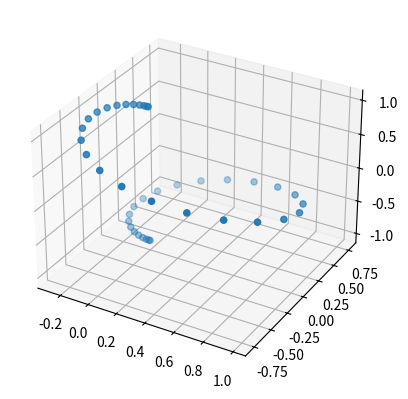

Write Python code to recreate this figure.
import numpy as np
import matplotlib.pyplot as plt
import mpl_toolkits.mplot3d.axes3d as axes3d

N = 15

def f(x):
    return np.exp(-(5*x)**2) + x

def chebyshev_nodes(a, b, n):
    # n Chebyshev noder i intervallet [a, b]
    i = np.array(range(n))
    x = np.cos((2*i+1)*np.pi/(2*(n))) # noder over intervallet [-1,1]
    return 0.5*(b-a)*x+0.5*(b+a) # noder over intervallet [a,b]

def lagrange_interpolant(x, f):
    N = len(x)
    a = np.ones(N)
    for i in range(N):
        for j in range(N):
            if i != j:
                a[i] *= 1/(x[i] - x[j])
    def p(x_):
        result = 0.
        for i in range(N):
            term_i = a[i] * f[i]
            for j in range(N):
                if i != j:
                    term_i *= x_ - x[j]
            result += term_i
        return result
    
    return p

PHI, THETA = chebyshev_nodes(0, np.pi, 40), chebyshev_nodes(-np.pi, np.pi, 40)

R = 1.0 #np.abs(Y10(np.rad2deg(PHI), np.rad2deg(THETA)))
X = R * np.sin(PHI) * np.cos(THETA)
Y = R * np.sin(PHI) * np.sin(THETA)
Z = R * np.cos(PHI)

fig = plt.figure()
ax = fig.add_subplot(projection='3d')
plot = ax.scatter(
    X, Y, Z
    )

plt.show()

